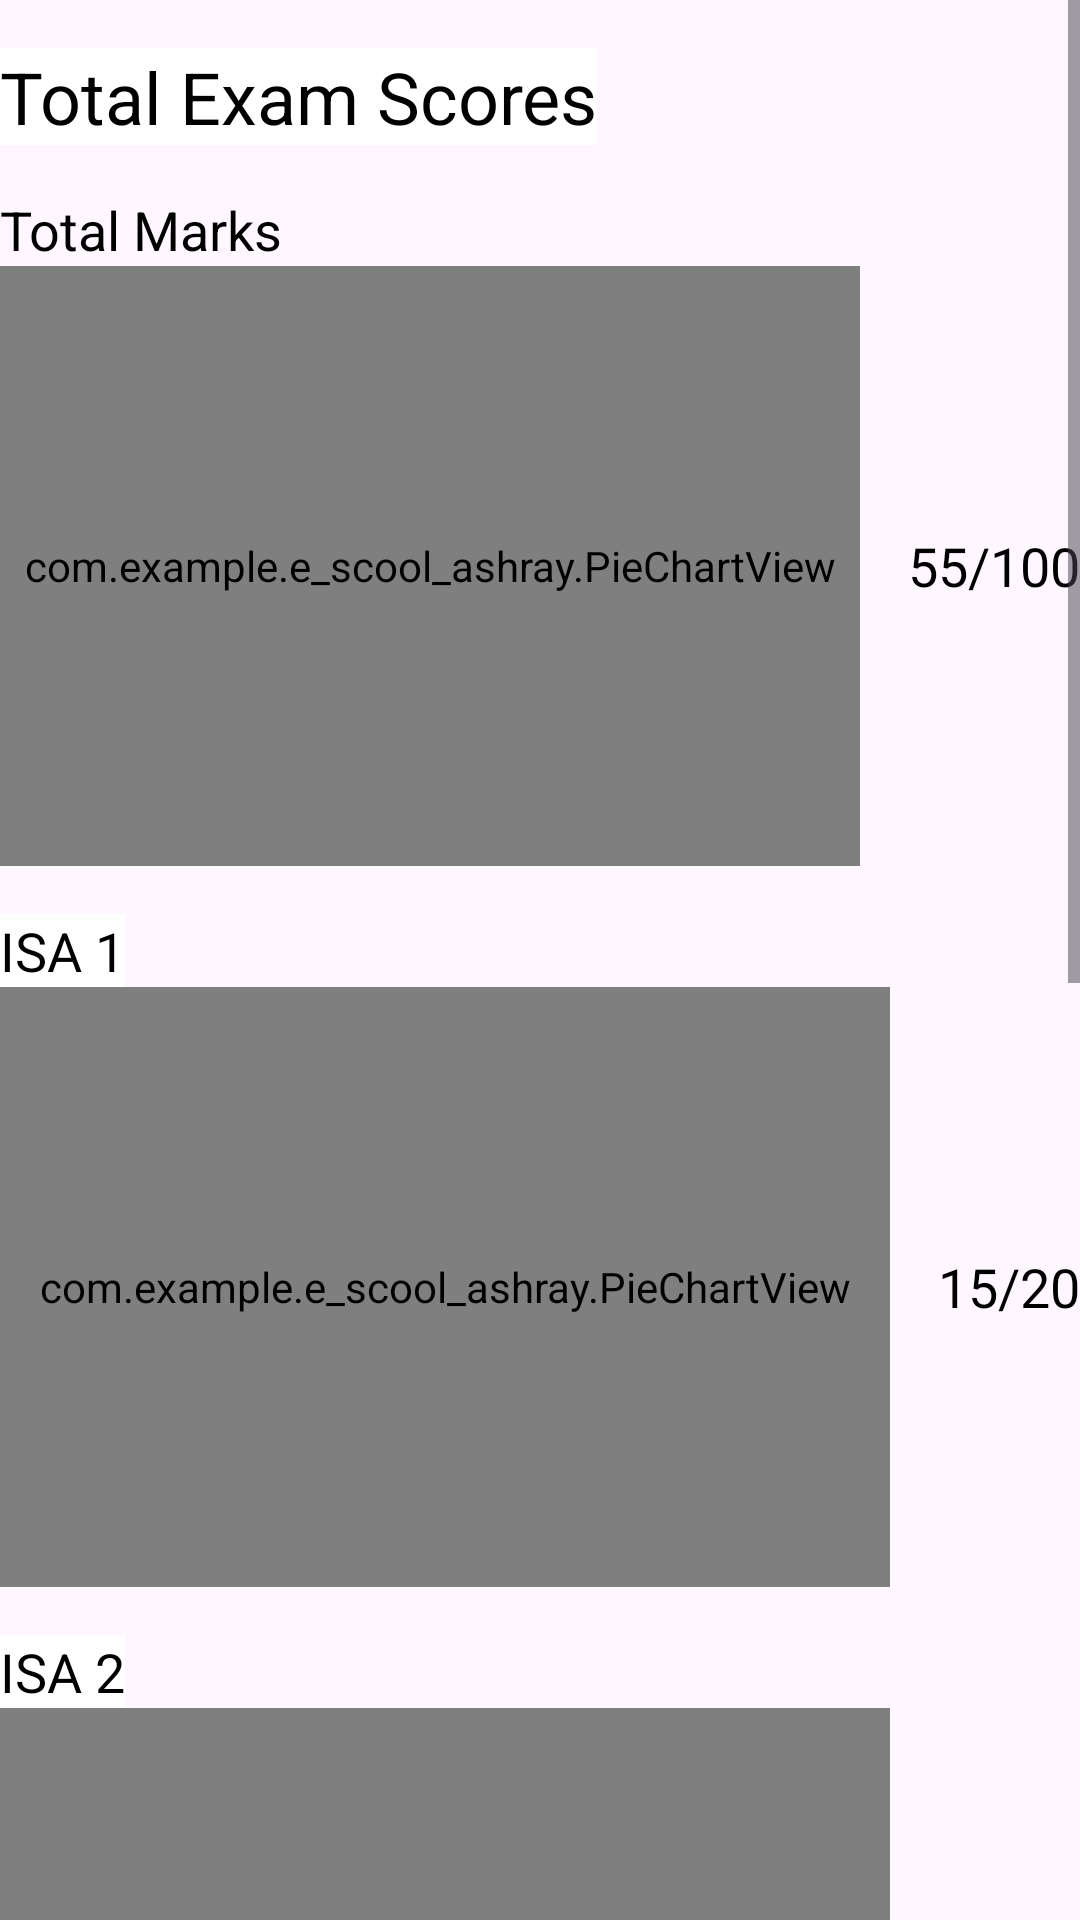

The Android layout XML behind this screen, and the referenced resources:
<!-- AndroidManifest.xml: application theme Theme.E_scool_Ashray -->
<!-- res/layout/activity_student_academic_history.xml -->
<?xml version="1.0" encoding="utf-8"?>
<ScrollView xmlns:android="http://schemas.android.com/apk/res/android"
    android:layout_width="match_parent"
    android:layout_height="match_parent">

    <LinearLayout
        android:layout_width="match_parent"
        android:layout_height="wrap_content"
        android:orientation="vertical">

        <TextView
            android:id="@+id/chartTitle"
            android:layout_width="wrap_content"
            android:layout_height="wrap_content"
            android:background="@color/white"
            android:text="Total Exam Scores"
            android:textSize="24sp"
            android:layout_marginTop="16dp"
            android:textColor="#000000"/>

        
        <LinearLayout
            android:layout_width="match_parent"
            android:layout_height="wrap_content"
            android:orientation="vertical">

            <TextView
                android:layout_width="wrap_content"
                android:layout_height="wrap_content"
                android:text="Total Marks"
                android:textSize="18sp"
                android:layout_marginTop="16dp"
                android:textColor="#000000"/>

            <LinearLayout
                android:layout_width="match_parent"
                android:layout_height="wrap_content"
                android:orientation="horizontal">

                <com.example.e_scool_ashray.PieChartView
                    android:id="@+id/totalMarksChart"
                    android:layout_width="0dp"
                    android:layout_height="200dp"
                    android:layout_weight="1" />

                <TextView
                    android:id="@+id/totalMarksText"
                    android:layout_width="wrap_content"
                    android:layout_height="200dp"
                    android:text="55/100"
                    android:textSize="18sp"
                    android:layout_marginStart="16dp"
                    android:gravity="center"
                    android:textColor="#000000"/>
            </LinearLayout>
        </LinearLayout>

        
        <LinearLayout
            android:layout_width="match_parent"
            android:layout_height="wrap_content"
            android:orientation="vertical">

            <TextView
                android:layout_width="wrap_content"
                android:layout_height="wrap_content"
                android:text="ISA 1"
                android:background="@color/white"
                android:textSize="18sp"
                android:layout_marginTop="16dp"
                android:textColor="#000000"/>

            <LinearLayout
                android:layout_width="match_parent"
                android:layout_height="wrap_content"
                android:orientation="horizontal">

                <com.example.e_scool_ashray.PieChartView
                    android:id="@+id/isa1Chart"
                    android:layout_width="0dp"
                    android:layout_height="200dp"
                    android:layout_weight="1" />

                <TextView
                    android:id="@+id/isa1MarksText"
                    android:layout_width="wrap_content"
                    android:layout_height="200dp"
                    android:text="15/20"
                    android:textSize="18sp"
                    android:layout_marginStart="16dp"
                    android:gravity="center"
                    android:textColor="#000000"/>
            </LinearLayout>
        </LinearLayout>

        
        <LinearLayout
            android:layout_width="match_parent"
            android:layout_height="wrap_content"
            android:orientation="vertical">

            <TextView
                android:layout_width="wrap_content"
                android:layout_height="wrap_content"
                android:text="ISA 2"
                android:background="@color/white"
                android:textSize="18sp"
                android:layout_marginTop="16dp"
                android:textColor="#000000"/>

            <LinearLayout
                android:layout_width="match_parent"
                android:layout_height="wrap_content"
                android:orientation="horizontal">

                <com.example.e_scool_ashray.PieChartView
                    android:id="@+id/isa2Chart"
                    android:layout_width="0dp"
                    android:layout_height="200dp"
                    android:layout_weight="1" />

                <TextView
                    android:id="@+id/isa2MarksText"
                    android:layout_width="wrap_content"
                    android:layout_height="200dp"
                    android:text="10/20"
                    android:textSize="18sp"
                    android:layout_marginStart="16dp"
                    android:gravity="center"
                    android:textColor="#000000"/>
            </LinearLayout>
        </LinearLayout>

        
        <LinearLayout
            android:layout_width="match_parent"
            android:layout_height="wrap_content"
            android:orientation="vertical">

            <TextView
                android:layout_width="wrap_content"
                android:layout_height="wrap_content"
                android:text="ISA 3"
                android:background="@color/white"
                android:textSize="18sp"
                android:layout_marginTop="16dp"
                android:textColor="#000000"/>

            <LinearLayout
                android:layout_width="match_parent"
                android:layout_height="wrap_content"
                android:orientation="horizontal">

                <com.example.e_scool_ashray.PieChartView
                    android:id="@+id/isa3Chart"
                    android:layout_width="0dp"
                    android:layout_height="200dp"
                    android:layout_weight="1" />

                <TextView
                    android:id="@+id/isa3MarksText"
                    android:layout_width="wrap_content"
                    android:layout_height="200dp"
                    android:text="10/20"
                    android:textSize="18sp"
                    android:layout_marginStart="16dp"
                    android:gravity="center"
                    android:textColor="#000000"/>
            </LinearLayout>
        </LinearLayout>

        
        <LinearLayout
            android:layout_width="match_parent"
            android:layout_height="wrap_content"
            android:orientation="vertical">

            <TextView
                android:layout_width="wrap_content"
                android:layout_height="wrap_content"
                android:text="SEE"
                android:background="@color/white"
                android:textSize="18sp"
                android:layout_marginTop="16dp"
                android:textColor="#000000"/>

            <LinearLayout
                android:layout_width="match_parent"
                android:layout_height="wrap_content"
                android:orientation="horizontal">

                <com.example.e_scool_ashray.PieChartView
                    android:id="@+id/seeChart"
                    android:layout_width="0dp"
                    android:layout_height="200dp"
                    android:layout_weight="1" />

                <TextView
                    android:id="@+id/seeMarksText"
                    android:layout_width="wrap_content"
                    android:layout_height="200dp"
                    android:text="20/40"
                    android:textSize="18sp"
                    android:layout_marginStart="16dp"
                    android:gravity="center"
                    android:textColor="#000000"/>
            </LinearLayout>
        </LinearLayout>

    </LinearLayout>
</ScrollView>
<!-- resources referenced by this layout -->
<resources>
  <color name="white">#FFFFFFFF</color>
  <style name="Theme.E_scool_Ashray" parent="Base.Theme.E_scool_Ashray" />
  <style name="Base.Theme.E_scool_Ashray" parent="Theme.Material3.DayNight.NoActionBar">
          
          
      </style>
</resources>
